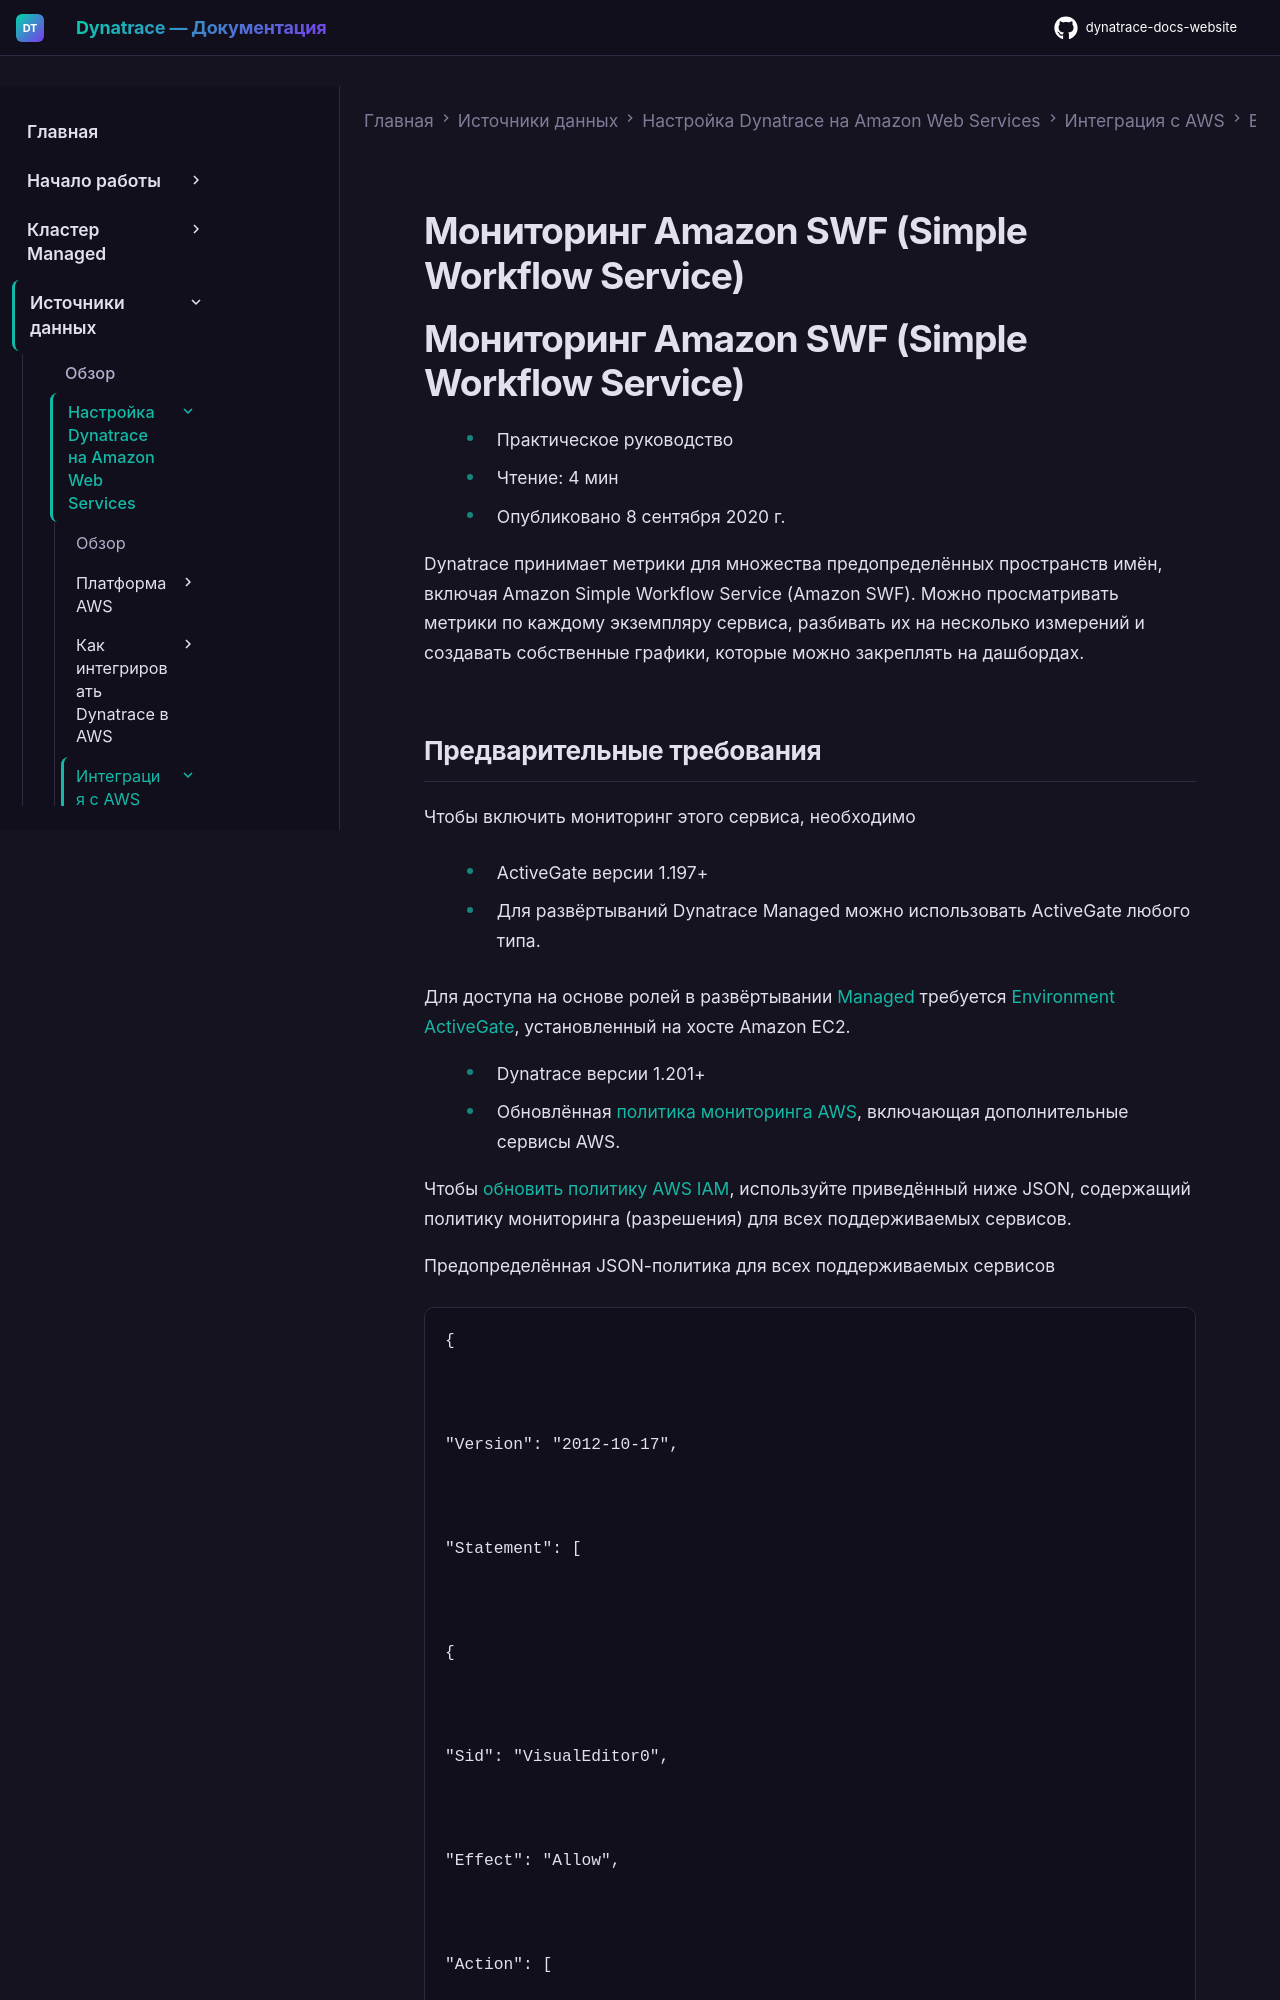

repository: Yerkebulan-Ardabayev/dynatrace-docs-website · page: managed-ru/ingest-from/amazon-web-services/integrate-with-aws/aws-all-services/aws-service-simple-workflow-service-swf/index.html · generator: mkdocs

---
title: Мониторинг Amazon SWF (Simple Workflow Service)
source: https://docs.dynatrace.com/managed/ingest-from/amazon-web-services/integrate-with-aws/aws-all-services/aws-service-simple-workflow-service-swf
scraped: 2026-05-12T11:28:14.376508
---

# Мониторинг Amazon SWF (Simple Workflow Service)

# Мониторинг Amazon SWF (Simple Workflow Service)

* Практическое руководство
* Чтение: 4 мин
* Опубликовано 8 сентября 2020 г.

Dynatrace принимает метрики для множества предопределённых пространств имён, включая Amazon Simple Workflow Service (Amazon SWF). Можно просматривать метрики по каждому экземпляру сервиса, разбивать их на несколько измерений и создавать собственные графики, которые можно закреплять на дашбордах.
